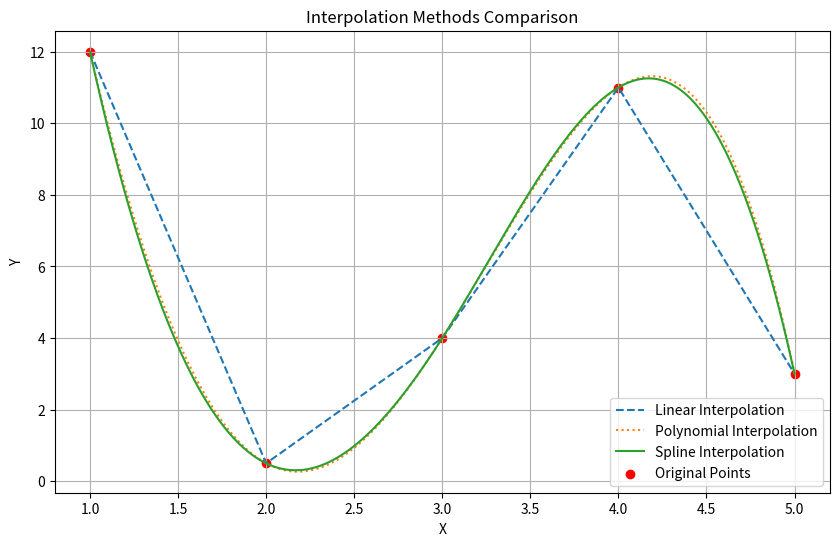

Generate this figure with matplotlib:
import numpy as np
import matplotlib.pyplot as plt
from scipy.interpolate import interp1d, make_interp_spline

# 5 nokta (x, y) olarak tanımlanıyor
x = np.array([1, 2, 3, 4, 5])
y = np.array([12.0, 0.5, 4.0, 11.0, 3.0])

# Lineer interpolasyon
linear_interp = interp1d(x, y, kind='linear')

# Polinomal interpolasyon (4. dereceden, çünkü 5 nokta var)
coefficients = np.polyfit(x, y, deg=4)
polynomial_interp = np.poly1d(coefficients)

# Spline interpolasyon
spline_interp = make_interp_spline(x, y)

# Daha fazla nokta ile çizim için aralık belirleniyor
x_dense = np.linspace(x.min(), x.max(), 500)

# Interpolasyon fonksiyonlarının sonuçları
y_linear = linear_interp(x_dense)
y_polynomial = polynomial_interp(x_dense)
y_spline = spline_interp(x_dense)

# Görselleştirme
plt.figure(figsize=(10, 6))
plt.plot(x_dense, y_linear, label='Linear Interpolation', linestyle='--')
plt.plot(x_dense, y_polynomial, label='Polynomial Interpolation', linestyle=':')
plt.plot(x_dense, y_spline, label='Spline Interpolation', linestyle='-')
plt.scatter(x, y, color='red', label='Original Points')  # Orijinal noktalar

# Grafik ayarları
plt.title("Interpolation Methods Comparison")
plt.xlabel("X")
plt.ylabel("Y")
plt.legend()
plt.grid(True)
plt.show()
